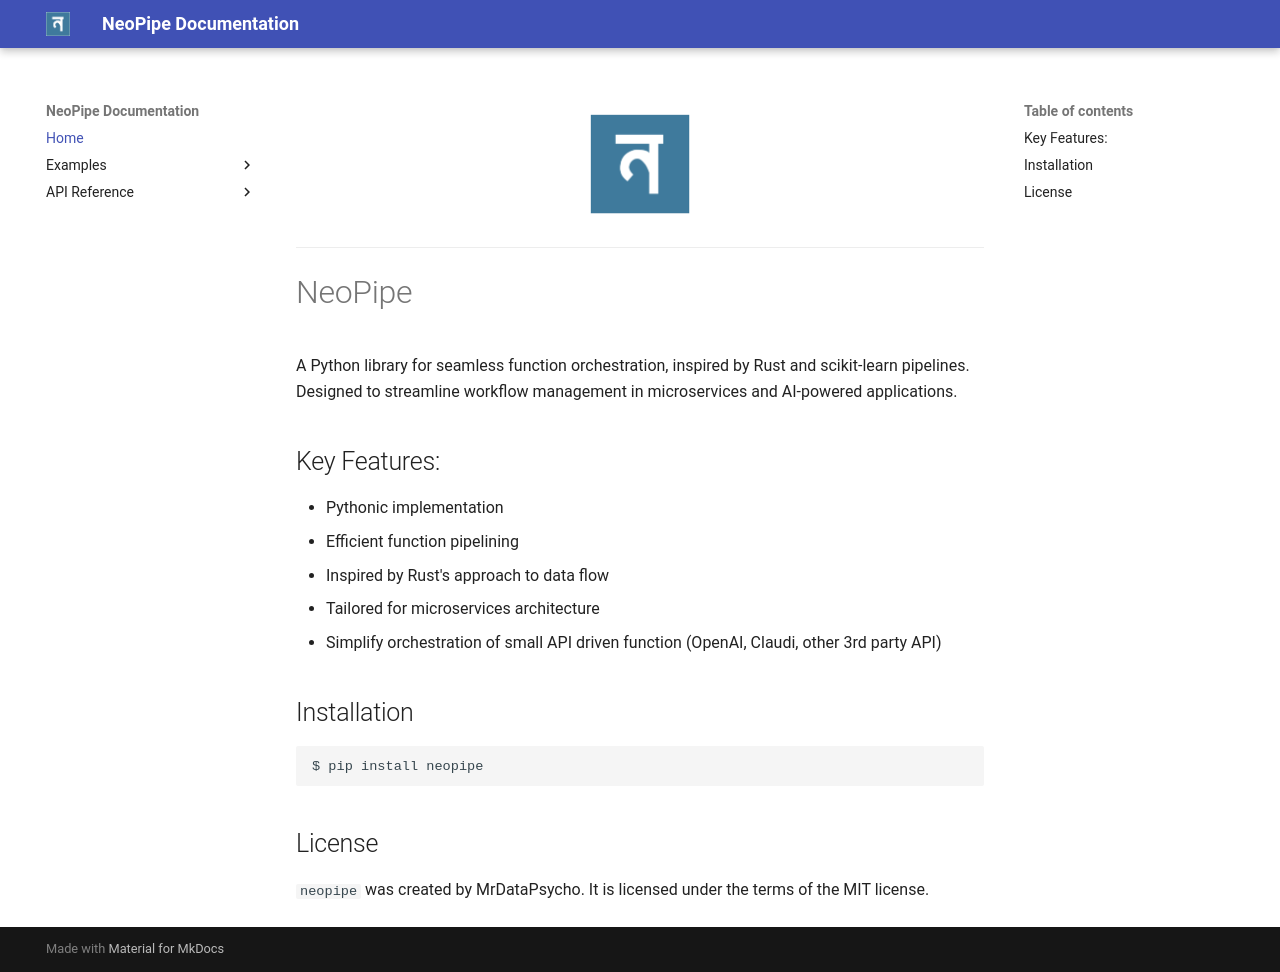

repository: MrDataPsycho/neopipe · page: index.html · generator: mkdocs

<p align="center">
  <img src="assets/logo.png" alt="neopipe Logo" width="100" height="100">
</p>
---

# NeoPipe

A Python library for seamless function orchestration, inspired by Rust and scikit-learn pipelines. Designed to streamline workflow management in microservices and AI-powered applications.

## Key Features:
- Pythonic implementation
- Efficient function pipelining
- Inspired by Rust's approach to data flow
- Tailored for microservices architecture
- Simplify orchestration of small API driven function (OpenAI, Claudi, other 3rd party API)

## Installation

```bash
$ pip install neopipe
``` 

## License

`neopipe` was created by MrDataPsycho. It is licensed under the terms of the MIT license.
